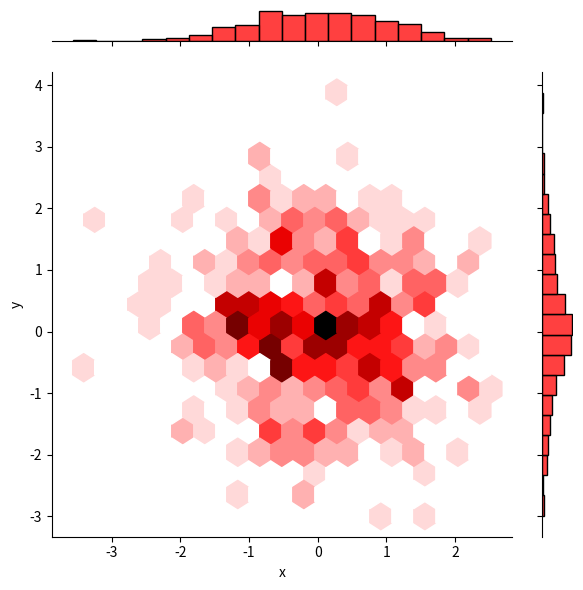

The script that saved this image:
import numpy as np
import pandas as pd
import seaborn as sns
from matplotlib import pyplot as plt

df = pd.DataFrame({'x': np.random.randn(500), 'y': np.random.randn(500)})

sns.jointplot(x = 'x', y = 'y', data=df, kind='hex', color='r', ratio=8, space=1)

plt.show()